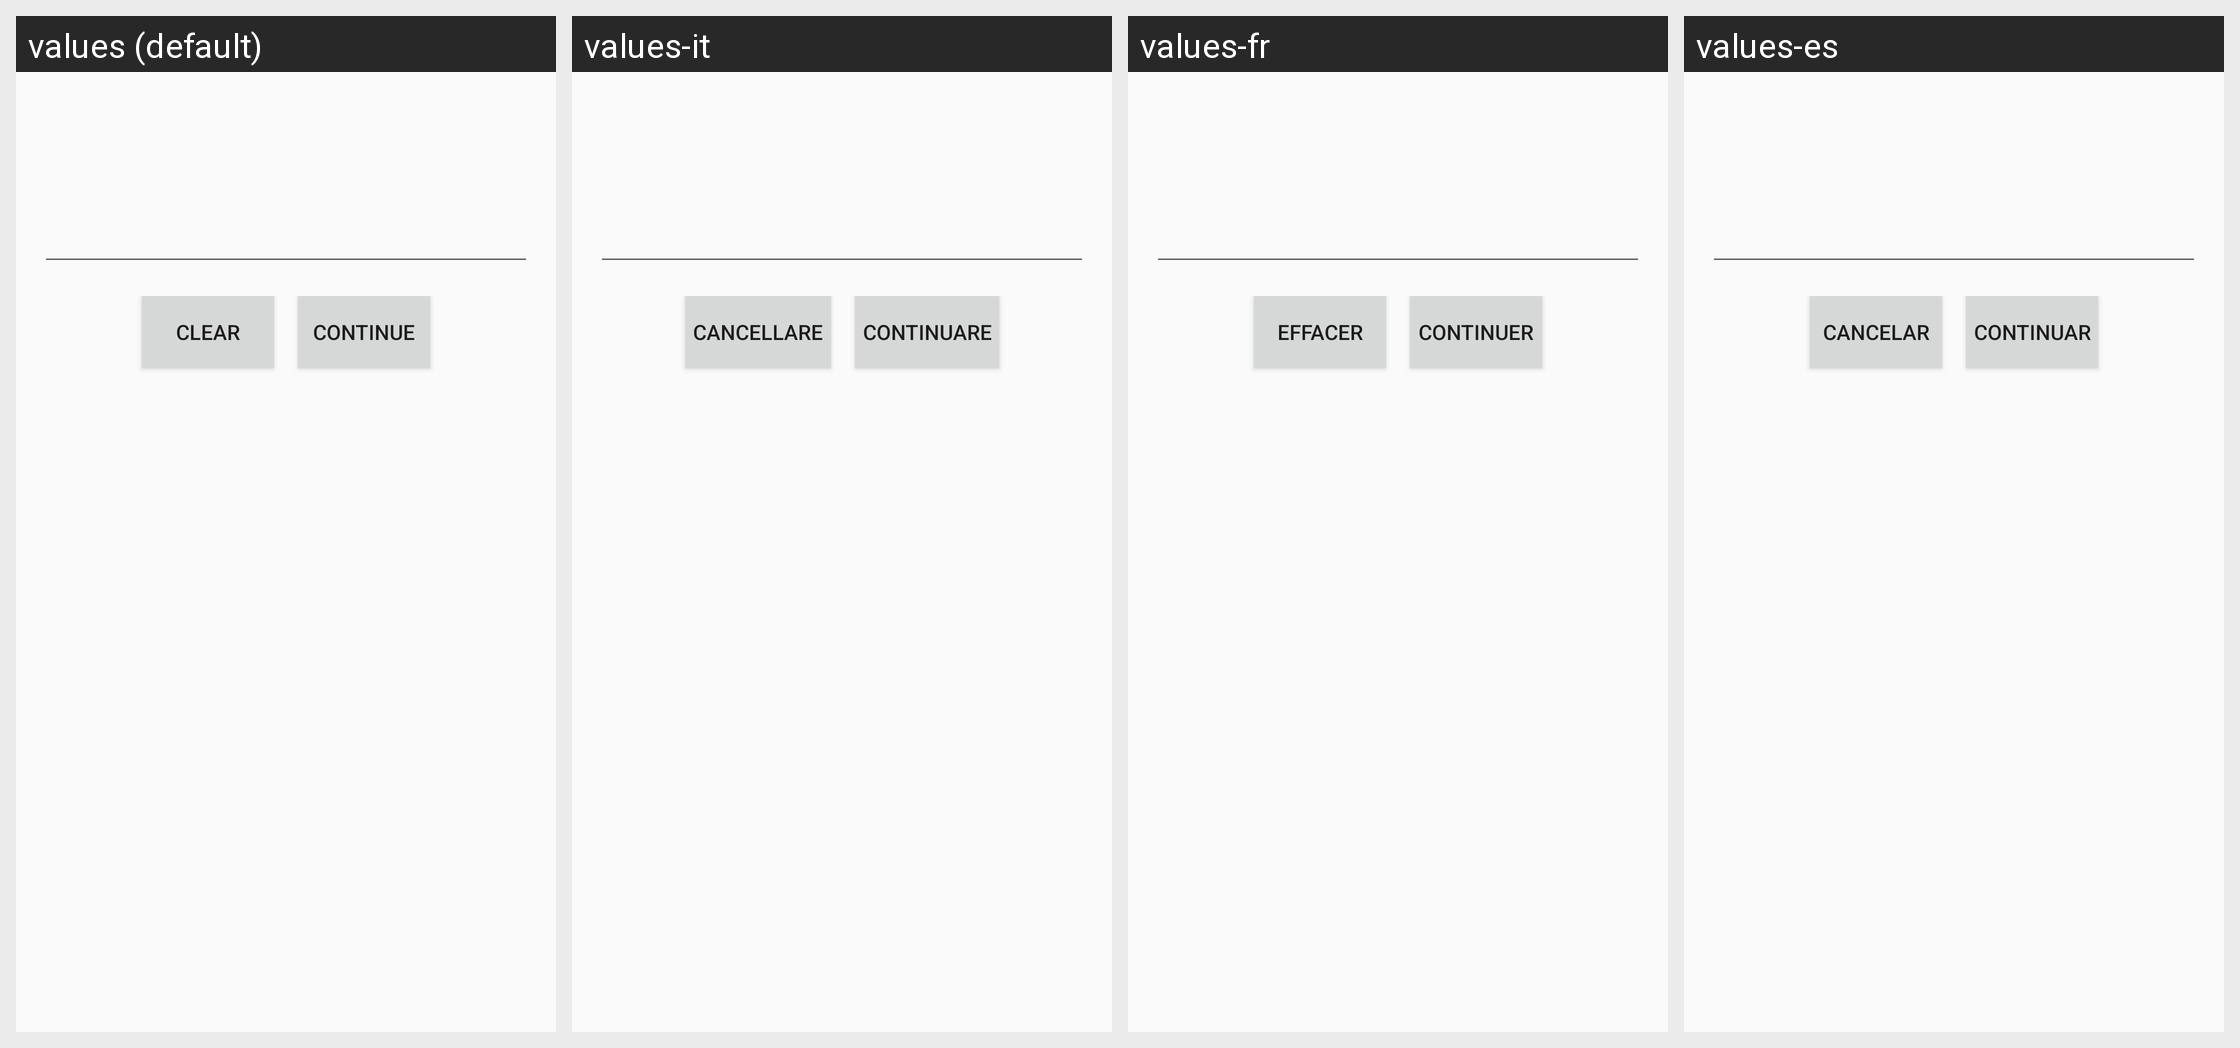

Here is an Android app screen in its default locale and in the app's own translations. Write out the translated-string differences for the strings that appear on this screen.
Android screen res/layout/fragment_edit_dialog.xml rendered under 4 locales, left to right: values (default), values-it, values-fr, values-es. Device: Nexus 5 (rendered at 1080×1920; each locale shown at half size, 540×960, under a caption strip naming it); theme AppTheme.
Other locales in the repository, not shown: values-pt.
Strings drawn on this screen, with the default value and each locale's value (text and hints the layout hard-codes, and strings that could not be matched under every locale, appear in the picture but are not listed):

languageClear
  values: Clear
  values-it: Cancellare
  values-fr: Effacer
  values-es: Cancelar

languageContinue
  values: Continue
  values-it: Continuare
  values-fr: Continuer
  values-es: Continuar
